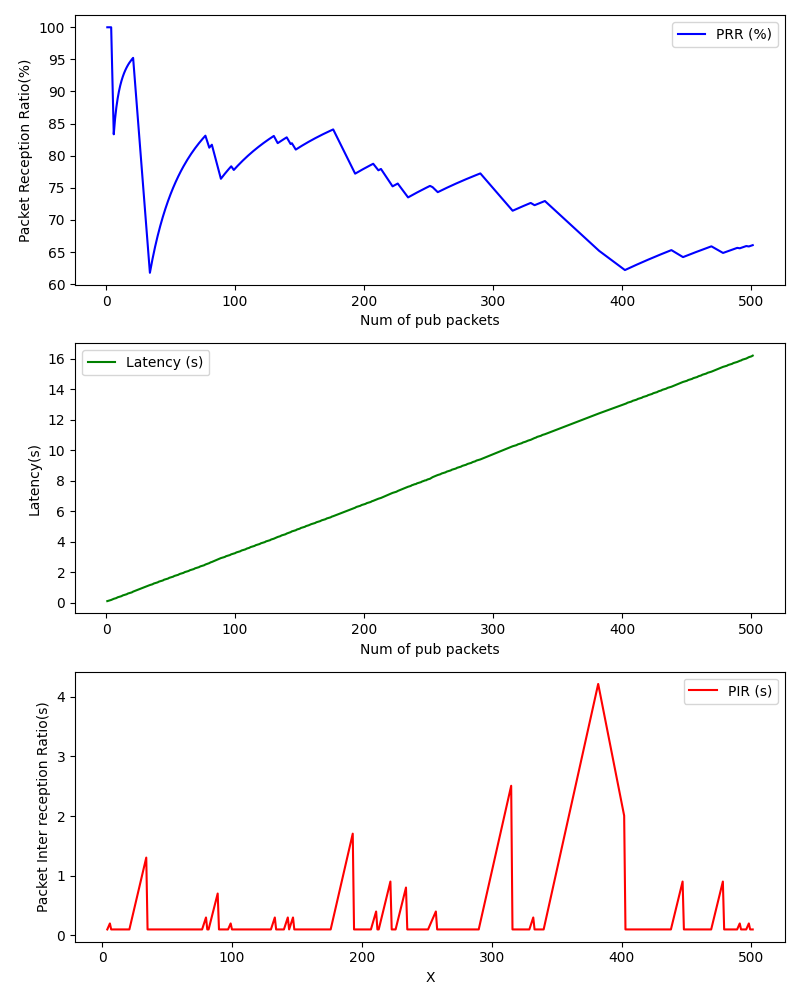

Data behind this chart, as committed beside it:
, Num of pub packets, PRR (%), Latency (s), PIR (s)
0, 1, 100.0, 0.1158, 
1, 2, 100.0, 0.1403, 
2, 3, 100.0, 0.1649, 
3, 4, 100.0, 0.192, 0.1002
4, 6, 83.33, 0.2667, 0.2005
5, 7, 85.71, 0.2915, 0.1002
6, 8, 87.5, 0.316, 0.1002
7, 9, 88.89, 0.3658, 0.1002
8, 10, 90.0, 0.3915, 0.1002
9, 11, 90.91, 0.4159, 0.1002
10, 12, 91.67, 0.4408, 0.1002
11, 13, 92.31, 0.4908, 0.1003
12, 14, 92.86, 0.5153, 0.1002
13, 15, 93.33, 0.54, 0.1003
14, 16, 93.75, 0.5655, 0.1002
15, 17, 94.12, 0.6145, 0.1004
16, 18, 94.44, 0.6396, 0.1003
17, 19, 94.74, 0.6647, 0.1002
18, 20, 95.0, 0.6886, 0.1003
19, 21, 95.24, 0.7396, 0.1003
20, 34, 61.76, 1.17, 1.303
21, 35, 62.86, 1.195, 0.1003
22, 36, 63.89, 1.22, 0.1002
23, 37, 64.86, 1.27, 0.1003
24, 38, 65.79, 1.295, 0.1002
25, 39, 66.67, 1.321, 0.1003
26, 40, 67.5, 1.345, 0.1002
27, 41, 68.29, 1.395, 0.1003
28, 42, 69.05, 1.419, 0.1004
29, 43, 69.77, 1.444, 0.1003
30, 44, 70.45, 1.469, 0.1002
31, 45, 71.11, 1.52, 0.1003
32, 46, 71.74, 1.544, 0.1003
33, 47, 72.34, 1.569, 0.1002
34, 48, 72.92, 1.594, 0.1003
35, 49, 73.47, 1.643, 0.1002
36, 50, 74.0, 1.668, 0.1002
37, 51, 74.51, 1.694, 0.1002
38, 52, 75.0, 1.719, 0.1002
39, 53, 75.47, 1.768, 0.1004
40, 54, 75.93, 1.793, 0.1004
41, 55, 76.36, 1.818, 0.1003
42, 56, 76.79, 1.843, 0.1003
43, 57, 77.19, 1.894, 0.1002
44, 58, 77.59, 1.919, 0.1003
45, 59, 77.97, 1.943, 0.1002
46, 60, 78.33, 1.968, 0.1002
47, 61, 78.69, 2.018, 0.1003
48, 62, 79.03, 2.043, 0.1003
49, 63, 79.37, 2.067, 0.1003
50, 64, 79.69, 2.093, 0.1003
51, 65, 80.0, 2.143, 0.1003
52, 66, 80.3, 2.168, 0.1003
53, 67, 80.6, 2.193, 0.1004
54, 68, 80.88, 2.218, 0.1002
55, 69, 81.16, 2.267, 0.1003
56, 70, 81.43, 2.293, 0.1003
57, 71, 81.69, 2.318, 0.1001
58, 72, 81.94, 2.343, 0.1002
59, 73, 82.19, 2.392, 0.1003
... 271 more rows
